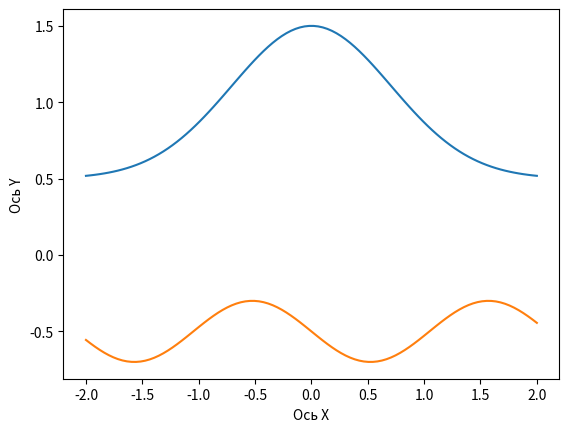

This chart was generated by the following Python code:
import matplotlib.pyplot as plt
import numpy as np

def f1(x):
    return np.sin(2*x) + 1
def f2(x):
    return -0.2*x**2 + 0.5
def sq(m, n):
    s = 0
    i = m
    while i <= n:
        s += 0.1*(f1(i)-f2(i))
        i+=0.1
    print(s)

x = np.linspace(0, np.pi, 100)
y = f1(x)
y1 = f2(x)
sq(0, np.pi)

#######################################################################

def f1(x):
    return np.cos(x) + 1.2
def f2(x):
    return -0.5*x**2 + 0.7
def sq(m, n):
    s = 0
    i = m
    while i <= n:
        s += 0.01*(f1(i)-f2(i))
        i += 0.01
    print(s)

x = np.linspace(-np.pi/2, np.pi/2, 100)
y = f1(x)
y1 = f2(x)
sq(-np.pi/2, np.pi/2)

#######################################################################

def f1(x):
    return np.e**(-(x+1)**2) + np.e**(-(x+1)**2) + 0.5
def f2(x):
    return -0.3*x**2
def sq(m, n):
    s = 0
    i = m
    while i <= n:
        s += 0.01*(f1(i)-f2(i))
        i += 0.01
    print(s)

x = np.linspace(-2, 2, 100)
y = f1(x)
y1 = f2(x)
sq(-2, 2)

#######################################################################

def f1(x):
    return np.e**(-x**2) + 1
def f2(x):
    return -0.3*x**2 + 0.5
def sq(m, n):
    s = 0
    i = m
    while i <= n:
        s += 0.01*(f1(i)-f2(i))
        i += 0.01
    print(s)

x = np.linspace(-2, 2, 100)
y = f1(x)
y1 = f2(x)
sq(-2, 2)

#######################################################################

def f1(x):
    return np.e**(-x**2) + 0.5
def f2(x):
    return -0.2*np.sin(3*x) - 0.5
def sq(m, n):
    s = 0
    i = m
    while i <= n:
        s += 0.01*(f1(i)-f2(i))
        i += 0.01
    print(s)

x = np.linspace(-2, 2, 100)
y = f1(x)
y1 = f2(x)
sq(-2, 2)

plt.plot(x, y)
plt.plot(x, y1)
plt.xlabel("Ось X")
plt.ylabel("Ось Y")
plt.show()